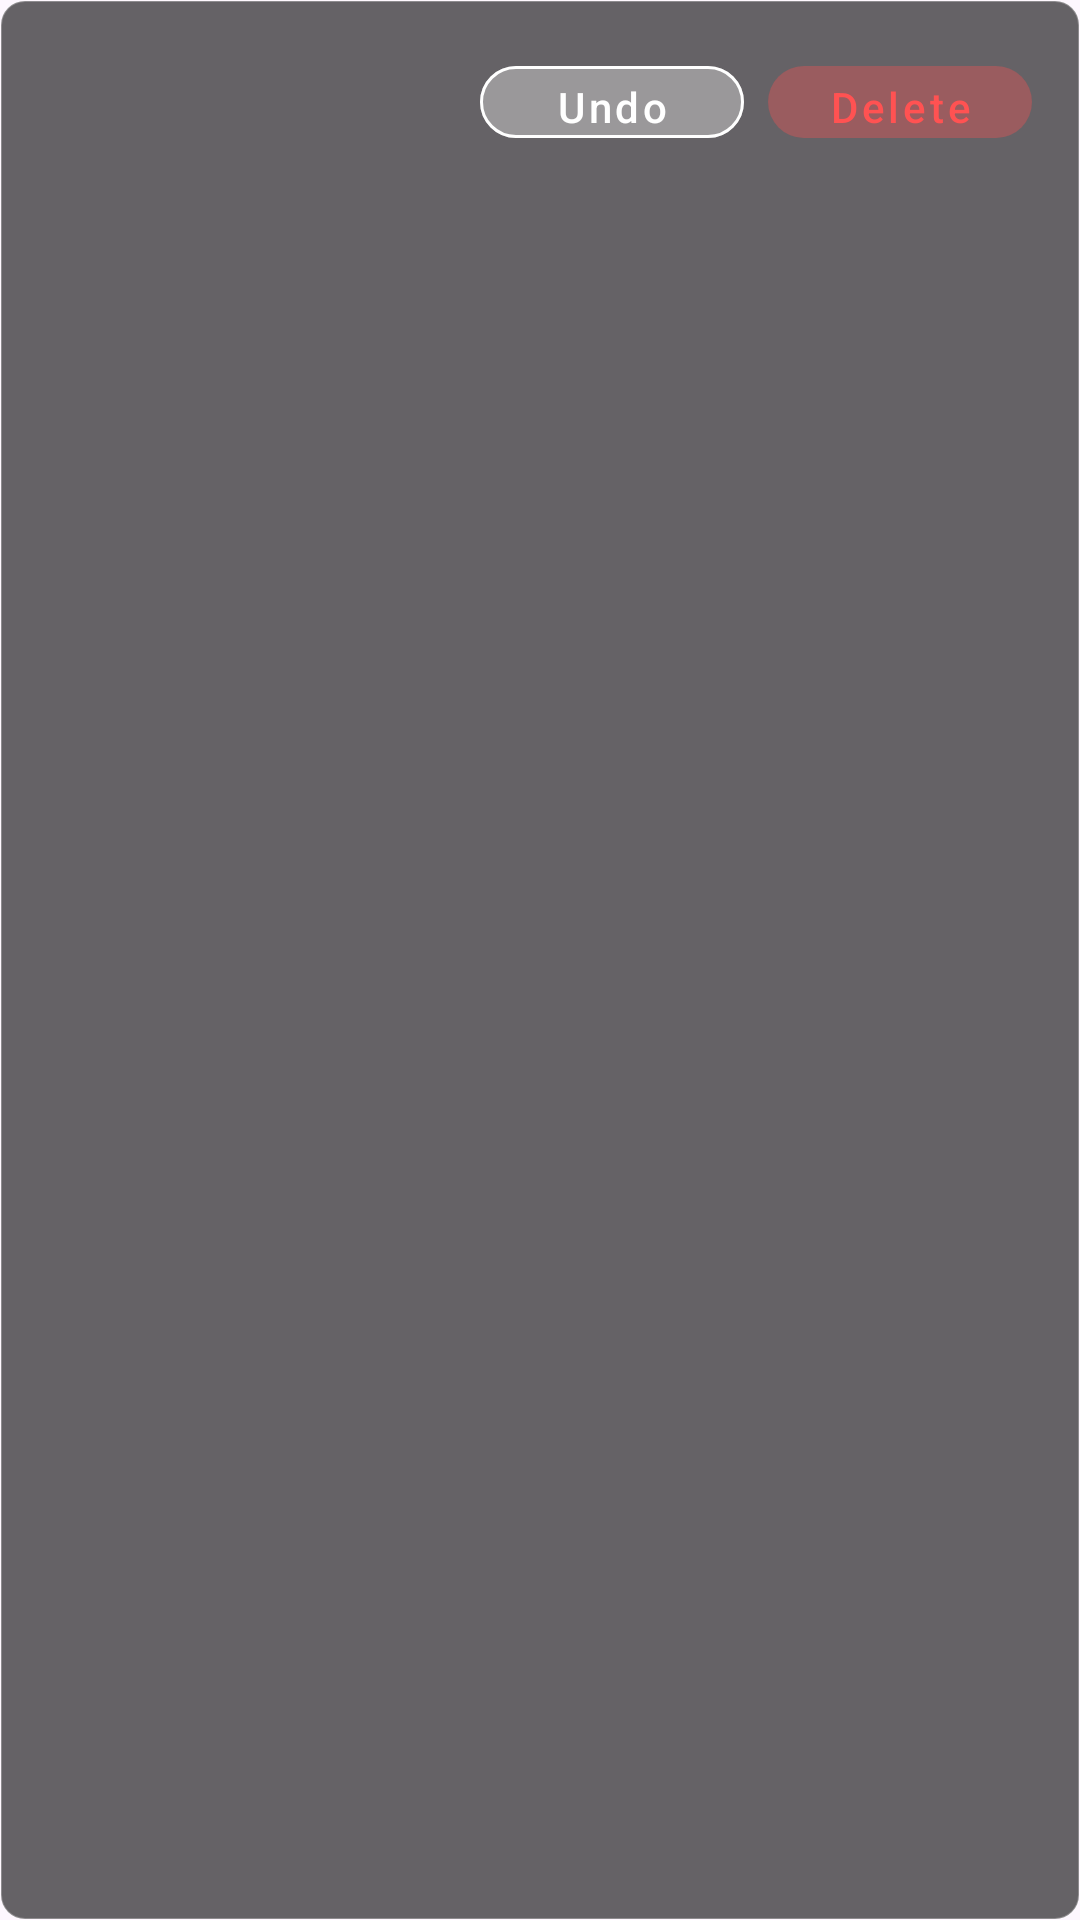

Layout XML and referenced resources for this Android screen:
<!-- AndroidManifest.xml: application theme Theme.WeatherWise -->
<!-- res/layout/custom_snackbar.xml -->
<?xml version="1.0" encoding="utf-8"?>
<RelativeLayout xmlns:android="http://schemas.android.com/apk/res/android"
    xmlns:app="http://schemas.android.com/apk/res-auto"
    android:layout_width="match_parent"
    android:layout_height="wrap_content"
    android:layoutDirection="locale"
    android:textDirection="locale"
    android:background="@drawable/snackbar_background_dark"
    android:padding="16dp">

    <LinearLayout
        android:id="@+id/buttons_container"
        android:layout_width="wrap_content"
        android:layout_height="wrap_content"
        android:layout_alignParentEnd="true"
        android:layout_alignParentTop="true"
        android:orientation="horizontal">


        <com.google.android.material.button.MaterialButton
            android:id="@+id/snackbar_undo"
            style="@style/Widget.MaterialComponents.Button.TextButton"
            android:layout_width="wrap_content"
            android:layout_height="36dp"
            android:text="@string/undo"
            android:contentDescription="@string/undo_description"
            android:textAllCaps="false"
            android:textColor="@android:color/white"
            app:cornerRadius="18dp"
            app:strokeColor="@android:color/white"
            app:strokeWidth="1dp"
            android:backgroundTint="#30FFFFFF"
            android:paddingStart="16dp"
            android:paddingEnd="16dp"/>


        <com.google.android.material.button.MaterialButton
            android:id="@+id/snackbar_cancel"
            style="@style/Widget.MaterialComponents.Button.TextButton"
            android:layout_width="wrap_content"
            android:layout_height="36dp"
            android:text="@string/delete"
            android:contentDescription="@string/delete_description"
            android:textAllCaps="false"
            android:textColor="#FF5252"
            app:cornerRadius="18dp"
            android:backgroundTint="#30FF5252"
            android:paddingStart="16dp"
            android:paddingEnd="16dp"
            android:layout_marginStart="8dp"/>
    </LinearLayout>

    <TextView
        android:id="@+id/snackbar_text"
        android:layout_width="match_parent"
        android:layout_height="wrap_content"
        android:layout_below="@id/buttons_container"
        android:layout_alignParentStart="true"
        android:layout_marginTop="8dp"
        android:textColor="@android:color/white"
        android:textSize="14sp"
        android:maxLines="2"
        android:ellipsize="end"/>

</RelativeLayout>
<!-- resources referenced by this layout -->
<resources>
  <!-- drawable snackbar_background_dark (drawable) -->
  <shape xmlns:android="http://schemas.android.com/apk/res/android">
      <solid android:color="#99000000"/> 
      <corners android:radius="8dp"/>
      <stroke android:width="0.5dp" android:color="#44FFFFFF"/> 
  </shape>
  <string name="delete">Delete</string>
  <string name="delete_description">Delete action</string>
  <string name="undo">Undo</string>
  <string name="undo_description">Undo action</string>
  <style name="Theme.WeatherWise" parent="Base.Theme.WeatherWise" />
  <style name="Base.Theme.WeatherWise" parent="Theme.Material3.DayNight.NoActionBar">
          
          
      </style>
</resources>
